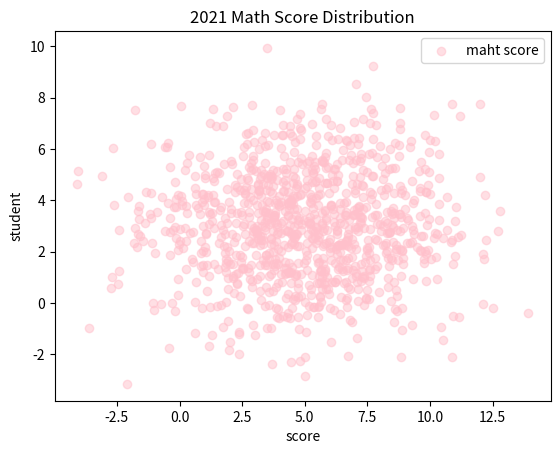

Reproduce this figure in Python.
import matplotlib.pyplot as plt
import numpy as np

x = np.random.normal(5,3,1000)
y = np.random.normal(3,2,1000)

plt.scatter(x,y,color = 'pink',alpha=0.5)

plt.title('2021 Math Score Distribution')
plt.xlabel('score')
plt.ylabel('student')
plt.legend(['maht score'])
plt.show()